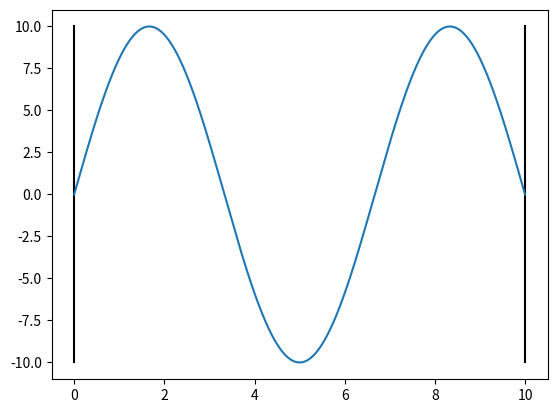

The matplotlib source for this figure:
import matplotlib.pyplot as plt
import math
import numpy

DELTA_TIME = 0.1 # s
A = 10
dx = 0.01

def read_input():
    return {}

def psi(a, n, x, t):
    return a*math.sin(n*math.pi*x/A)


def main():
    data = read_input()
    plt.plot([0,0], [-10,10], 'k-')
    plt.plot([A,A], [-10,10], 'k-')
    duration=100
    x = numpy.linspace(0, A, int(A/dx))
    myPlot, = plt.plot(x, [0 for _ in range(len(x))])
    for i in range(duration):
        myPlot.set_ydata([psi(A,3,x,0) for x in x])
        plt.draw()
        plt.pause(DELTA_TIME)
    plt.show()


# Press the green button in the gutter to run the script.
if __name__ == '__main__':
    main()
